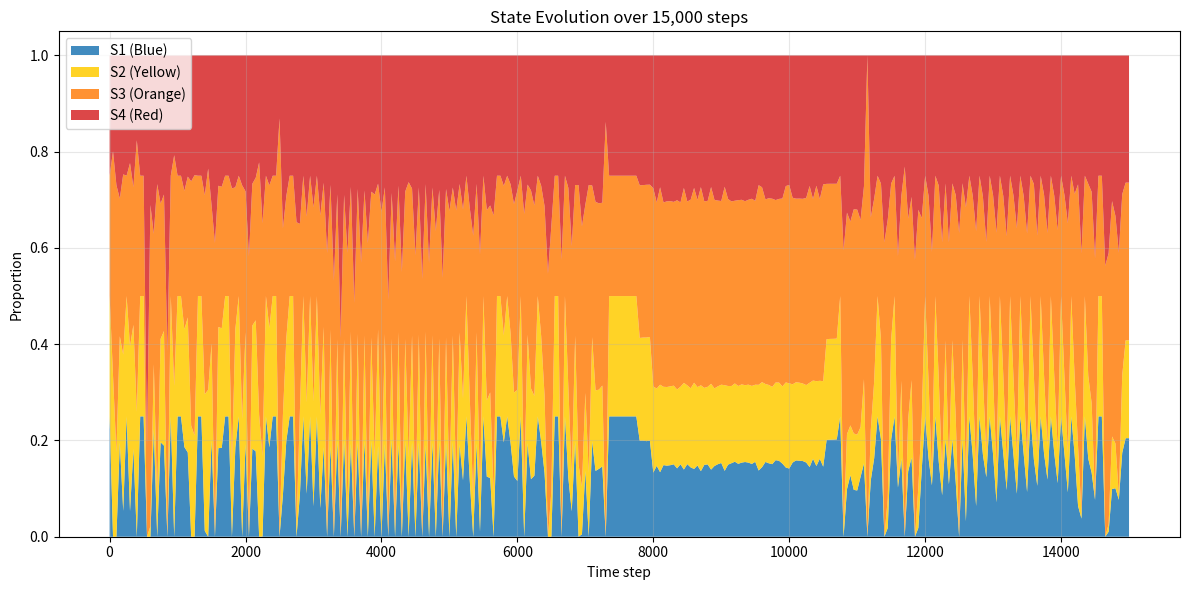
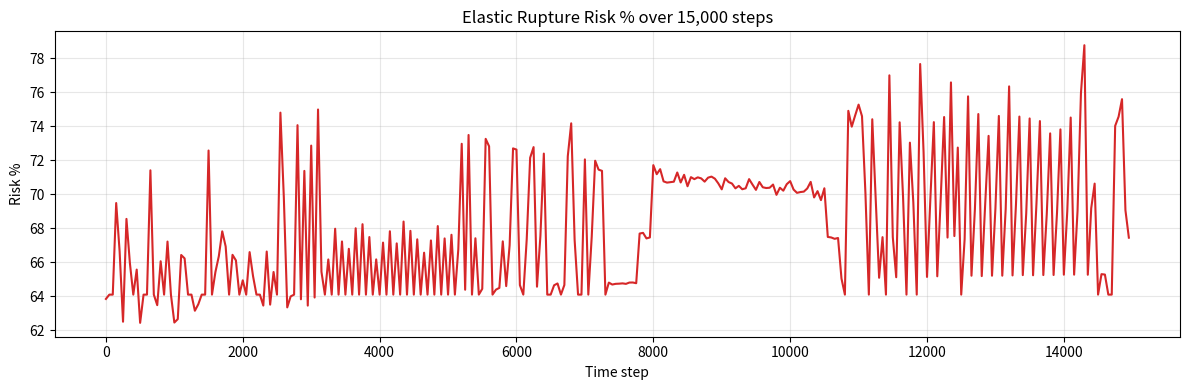
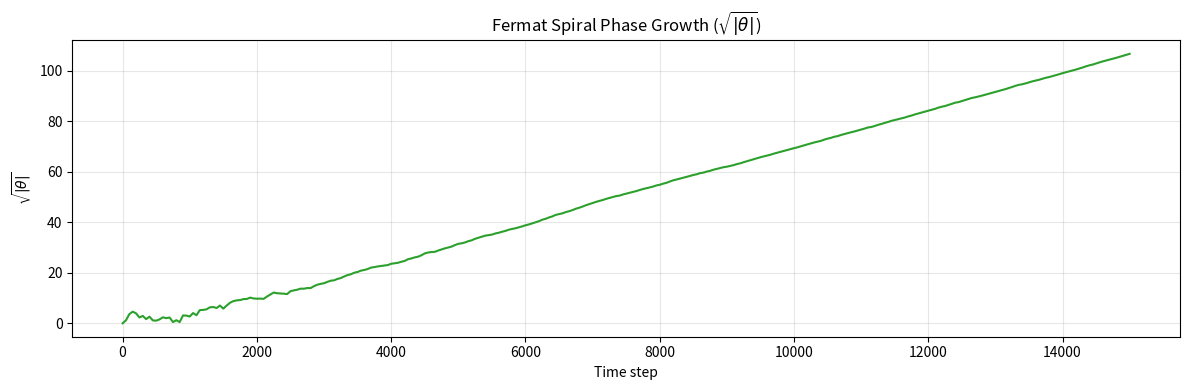

These charts were generated, in order, by the following Python code:
#!/usr/bin/env python3
"""
ATLC Simulator v1.4
===================

Standalone implementation of the master state-transition equation
from the paper:

    "A Discrete Angular Tetravalent Lattice and a Candidate Pathway
     to the Schrödinger Equation"
    Cédric Van Caillie, July 2026

This script:
  - Defines the full ATLC_Simulator class
  - Runs a reproducible 15 000-step simulation (seed=42)
  - Prints the statistics reported in Section 5 / Appendix B
  - Generates the three figures used in the paper

Usage:
    python ATLC_Simulator_v1.4.py
"""

import numpy as np
import matplotlib.pyplot as plt


def normalize(S):
    """Project the state vector onto the probability simplex."""
    S = np.clip(S, 0.0, 1.0)
    total = np.sum(S)
    return S / total if total > 0 else np.array([0.25, 0.25, 0.25, 0.25])


class ATLC_Simulator:
    """Angular Tetravalent Lattice Cellular simulator."""

    def __init__(self, twin_mode=False):
        self.lambda_base = 0.32
        self.kappa_elastic = 0.021
        self.kappa_lattice = 0.018
        self.r_min = 0.8
        self.a_fermat = 0.5
        self.phi0 = 1.0
        self.alpha = 0.15
        self.omega = 0.05
        self.D_state = np.array([1.1, 0.9, 1.8, 1.3])
        self.A = np.array([[0, 0, 0, 1],
                           [1, 0, 0, 0],
                           [0, 1, 0, 0],
                           [0, 0, 1, 0]], dtype=float)
        self.L_pos = self.A.copy()
        self.L_neg = np.array([[0, 1, 0, 0],
                               [0, 0, 0, 1],
                               [0, 0, 1, 0],
                               [1, 0, 0, 0]], dtype=float)
        self.S_Still = np.array([0.43, 0.32, 0.06, 0.19])
        self.S_Still /= np.sum(self.S_Still)
        self.theta = 0.0
        self.t = 0.0
        self.twin_theta = 0.0
        self.cos_psi = self.cos_xi = self.cos_omega = 1.0

        if not twin_mode:
            self.twin_sim = ATLC_Simulator(twin_mode=True)
            self.twin_sim.theta = np.pi
        else:
            self.twin_sim = None

    def get_lambda_adaptive(self, S):
        return self.lambda_base * (1.0 + 0.8 * S[1] - 0.6 * S[2])

    def compute_elastic_strain_probability(self, lambda_ad, dom_idx):
        D = self.D_state[dom_idx] if dom_idx < 4 else np.mean(self.D_state)
        return 100 * (1 - (lambda_ad + self.kappa_elastic * D) / 1.0)

    def get_coherence_bias(self):
        r = self.a_fermat * np.sqrt(np.abs(self.theta) + 1e-8)
        phi = (self.phi0
               * np.exp(-self.alpha * r)
               * np.cos(self.theta)
               * np.cos(self.omega * self.t))
        return phi * np.array([0.15, 0.35, 0.30, 0.20])

    def get_geometry_correction(self, S):
        r_k = np.abs(S) + 0.01
        elastic_factor = (np.sin(np.pi / 2 - np.abs(S)) ** 4) * self.D_state
        return self.kappa_lattice * np.sum((1 - self.r_min / r_k) * elastic_factor)

    def step(self, S, sigma, epsilon):
        coherence_bias = self.get_coherence_bias()
        geometry_term = self.get_geometry_correction(S)

        self.twin_theta += sigma * np.pi / 2 + 0.015 * np.sqrt(np.abs(self.twin_theta) + 1)
        twin_phase_factor = np.exp(1j * (sigma + 1) * np.pi / 2)
        S_twin = normalize(0.92 * S + 0.08 * np.real(np.dot(self.A, S) * twin_phase_factor))

        orange_dom = S[2]
        L_loop = np.dot(
            self.L_pos if np.random.rand() < 0.55 + 0.45 * orange_dom else self.L_neg,
            S
        )

        phase_factor = np.exp(1j * sigma * np.pi / 2)
        rot_complex = np.dot(self.A, S) * phase_factor
        rot = np.real(rot_complex)

        core = sigma * rot * (1 + epsilon) + 0.35 * L_loop
        r180 = 0.5 * S_twin
        lambda_ad = self.get_lambda_adaptive(S)
        still_term = -lambda_ad * self.S_Still

        r_fermat = self.a_fermat * np.sqrt(np.abs(self.theta) + 1e-8)
        elastic_factor = (np.sin(np.pi / 2 - np.abs(S)) ** 4) * self.D_state
        elastic_term = self.kappa_elastic * elastic_factor * (1 + 0.25 * r_fermat)
        lattice_term = (self.kappa_lattice
                        * (1 - self.r_min / (np.abs(S) + 0.01))
                        * elastic_factor * self.D_state)
        boundary_term = 0.15 * (S_twin - S)
        entropy_term = epsilon * 0.05 * np.ones(4)

        corrections = (still_term + elastic_term + lattice_term + boundary_term
                       + entropy_term + coherence_bias + geometry_term)

        S_new = S + core + r180 + corrections

        self.theta += sigma * np.pi / 2 + 0.015 * np.sqrt(np.abs(self.theta) + 1)
        self.t += 1
        self.cos_psi = np.cos(self.theta * 0.7)
        self.cos_xi = np.cos(self.theta * 1.1)
        self.cos_omega = np.cos(self.theta * 0.9)

        return normalize(S_new)

    def run_simulation(self, n_steps=500, initial_S=None, seed=None):
        if seed is not None:
            np.random.seed(seed)

        S = np.array(initial_S) if initial_S is not None else np.array([0.25] * 4)
        history = [S.copy()]
        risks = []
        thetas = [self.theta]

        for _ in range(n_steps):
            sigma = np.random.choice([-1, 0, 1], p=[0.28, 0.44, 0.28])
            epsilon = np.random.normal(0, 0.07)
            S = self.step(S, sigma, epsilon)
            history.append(S.copy())
            thetas.append(self.theta)
            dom_idx = np.argmax(S)
            lambda_ad = self.get_lambda_adaptive(S)
            risks.append(self.compute_elastic_strain_probability(lambda_ad, dom_idx))

        return np.array(history), np.array(risks), np.array(thetas)


# ---------------------------------------------------------------------------
# Main execution
# ---------------------------------------------------------------------------
if __name__ == "__main__":
    print("Running 15 000-step simulation with seed=42 ...")
    sim = ATLC_Simulator()
    history, risks, thetas = sim.run_simulation(n_steps=15000, seed=42)
    times = np.arange(len(history))

    # Statistics reported in the paper
    means = np.mean(history, axis=0)
    print("\n========== NUMBERS FOR THE PAPER ==========")
    print(f"Mean state dwells (S1/S2/S3/S4): "
          f"{means[0]:.3f} / {means[1]:.3f} / {means[2]:.3f} / {means[3]:.3f}")
    print(f"Mean elastic strain probability: {np.mean(risks):.2f} %")
    print(f"Time spent with S4 > 0.3: {100 * np.mean(history[:, 3] > 0.3):.2f} %")
    print("==========================================\n")

    # Colours matching the paper: Blue, Yellow, Orange, Red
    state_colors = ['#1f77b4', '#ffcc00', '#ff7f0e', '#d62728']

    # ----- Figure 1: State evolution -----
    plt.figure(figsize=(12, 6))
    plt.stackplot(times[::50],
                  history[::50, 0], history[::50, 1],
                  history[::50, 2], history[::50, 3],
                  labels=['S1 (Blue)', 'S2 (Yellow)', 'S3 (Orange)', 'S4 (Red)'],
                  colors=state_colors, alpha=0.85)
    plt.title('State Evolution over 15,000 steps')
    plt.xlabel('Time step')
    plt.ylabel('Proportion')
    plt.legend(loc='upper left')
    plt.grid(True, alpha=0.3)
    plt.tight_layout()
    plt.savefig('state_evolution_15000.png', dpi=300)
    print("Saved: state_evolution_15000.png")
    plt.close()

    # ----- Figure 2: Elastic rupture risk -----
    plt.figure(figsize=(12, 4))
    plt.plot(times[1::50], risks[::50], color='#d62728', lw=1.5)
    plt.title('Elastic Rupture Risk % over 15,000 steps')
    plt.xlabel('Time step')
    plt.ylabel('Risk %')
    plt.grid(True, alpha=0.3)
    plt.tight_layout()
    plt.savefig('risk_evolution_15000.png', dpi=300)
    print("Saved: risk_evolution_15000.png")
    plt.close()

    # ----- Figure 3: Fermat-spiral phase growth -----
    phase = np.sqrt(np.abs(thetas))
    plt.figure(figsize=(12, 4))
    plt.plot(times[::50], phase[::50], color='#2ca02c', lw=1.5)
    plt.title(r'Fermat Spiral Phase Growth ($\sqrt{|\theta|}$)')
    plt.xlabel('Time step')
    plt.ylabel(r'$\sqrt{|\theta|}$')
    plt.grid(True, alpha=0.3)
    plt.tight_layout()
    plt.savefig('phase_growth_15000.png', dpi=300)
    print("Saved: phase_growth_15000.png")
    plt.close()

    print("\nAll figures generated successfully.")
